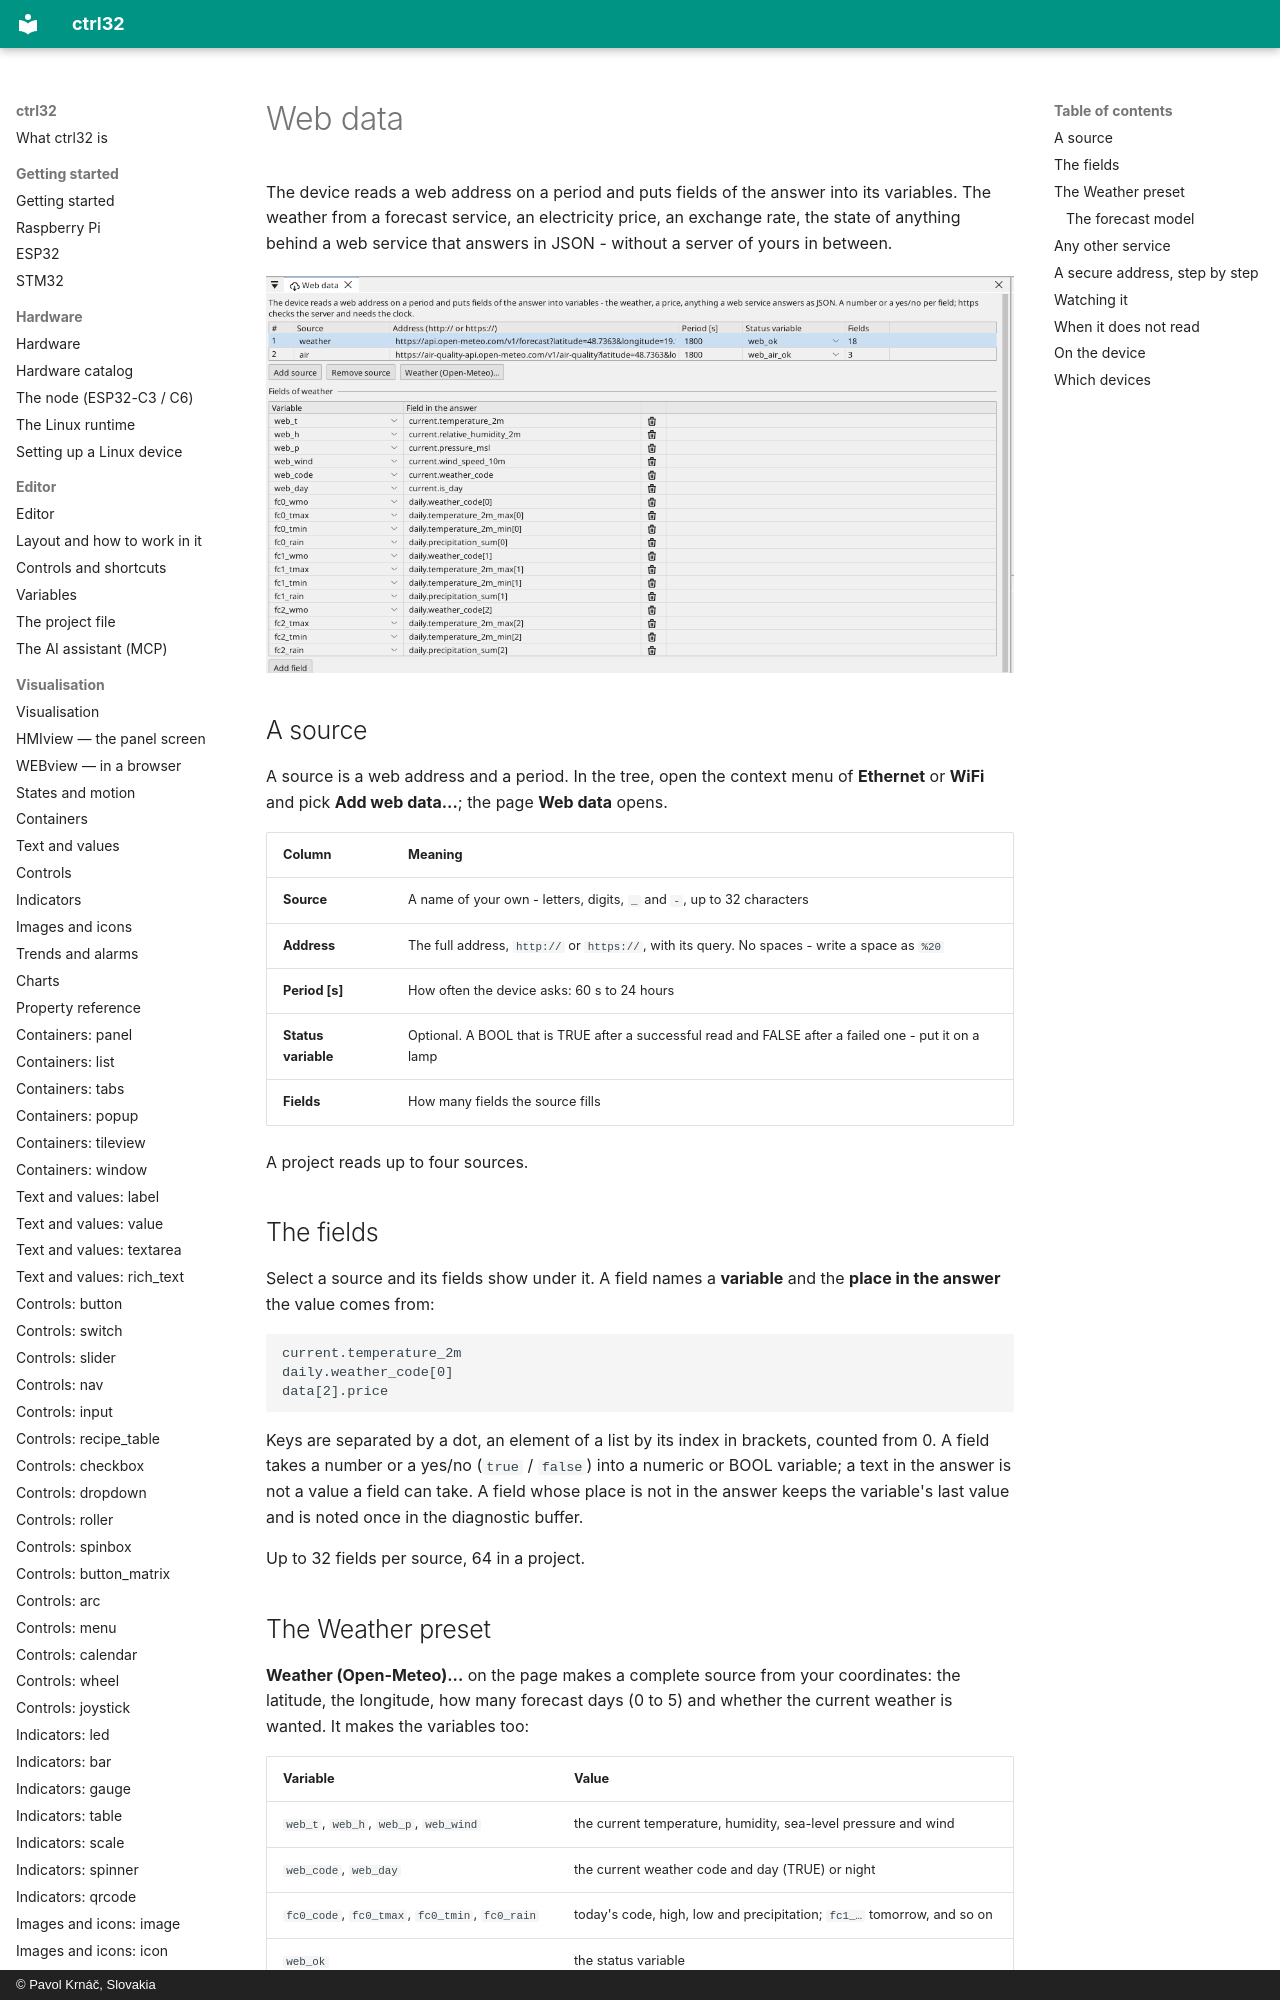

repository: ctrl32/docs · page: web-data/index.html · generator: mkdocs · copyright: © Pavol Krnáč, Slovakia

# Web data

The device reads a web address on a period and puts fields of the answer
into its variables. The weather from a forecast service, an electricity
price, an exchange rate, the state of anything behind a web service that
answers in JSON - without a server of yours in between.

![The Web data page: two sources, the weather and the air quality, each with its address, period and status variable, and the eighteen fields of the selected one under them](img/web-page.webp){: .sb-center}

## A source

A source is a web address and a period. In the tree, open the context
menu of **Ethernet** or **WiFi** and pick **Add web data...**; the page
**Web data** opens.

| Column | Meaning |
|:---|:---|
| **Source** | A name of your own - letters, digits, `_` and `-`, up to 32 characters |
| **Address** | The full address, `http://` or `https://`, with its query. No spaces - write a space as `%20` |
| **Period [s]** | How often the device asks: 60 s to 24 hours |
| **Status variable** | Optional. A BOOL that is TRUE after a successful read and FALSE after a failed one - put it on a lamp |
| **Fields** | How many fields the source fills |

A project reads up to four sources.
